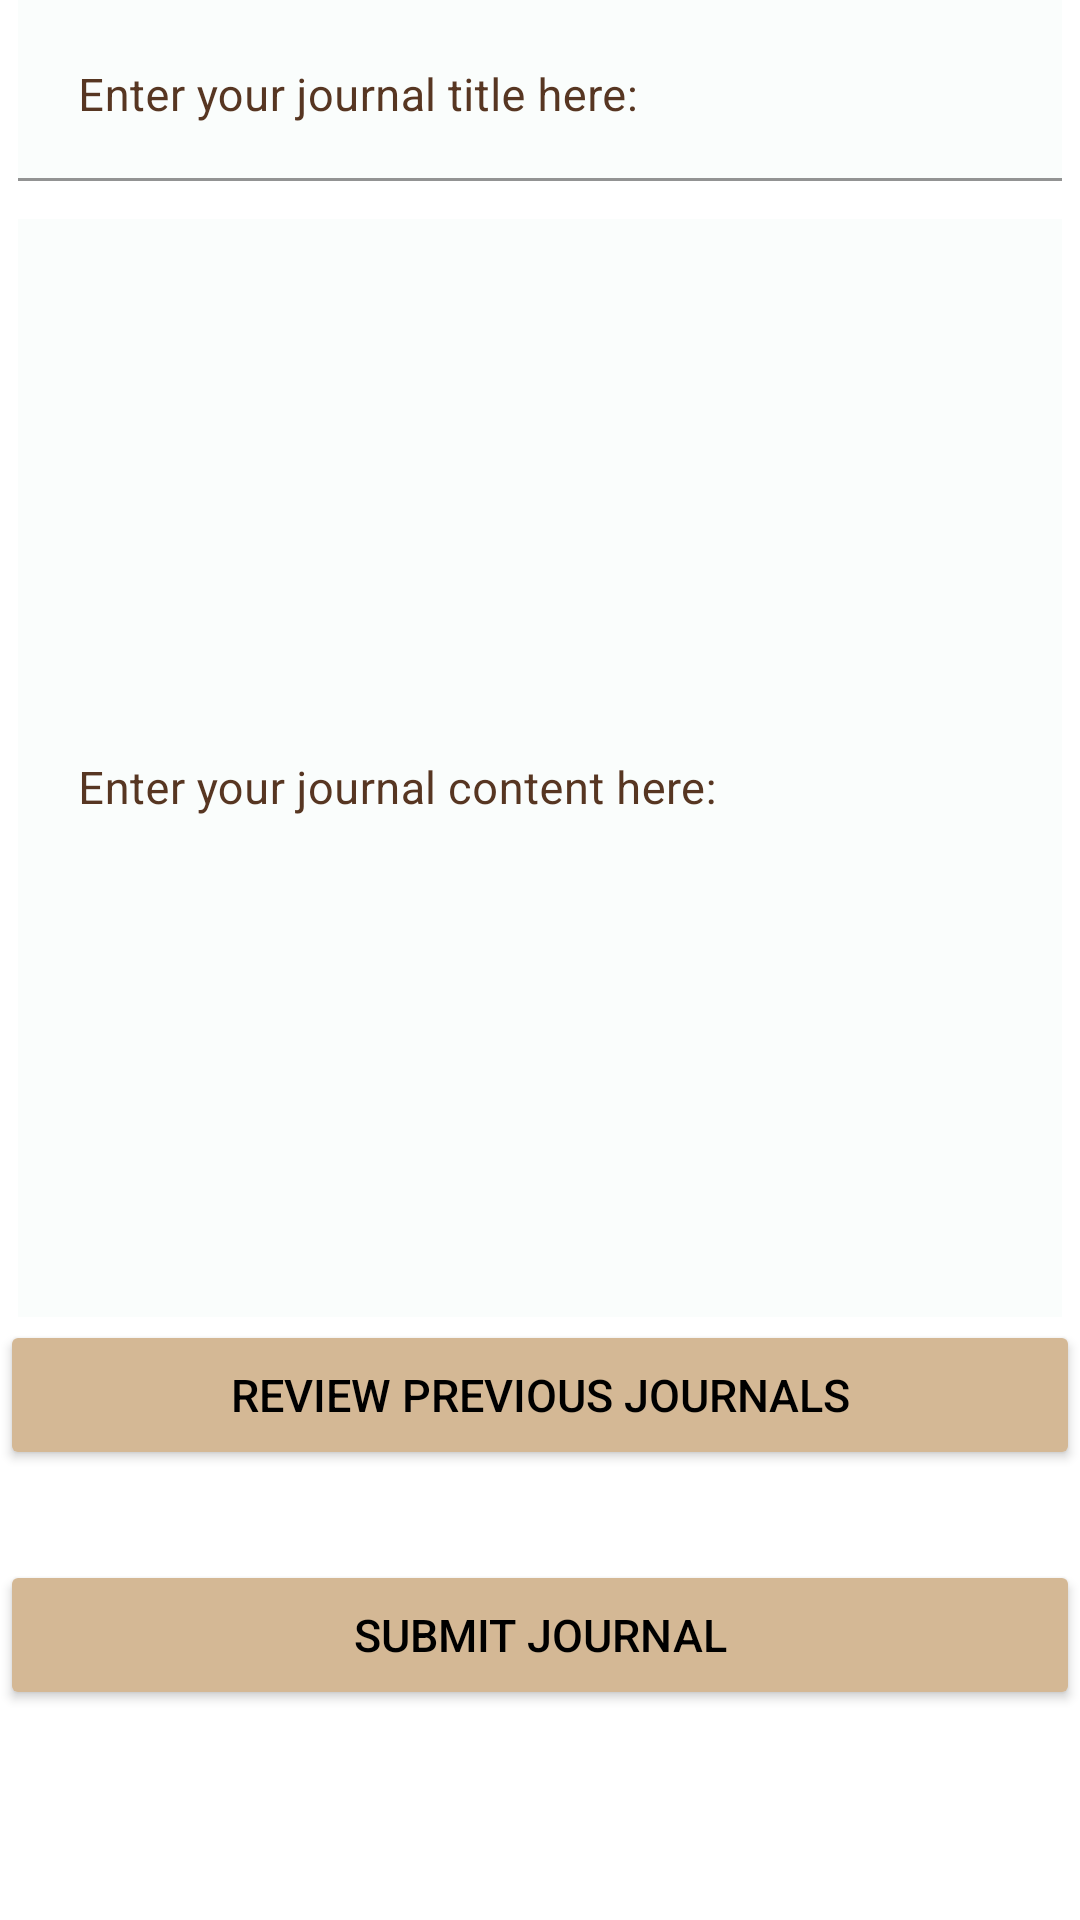

Here is an Android app screen rendered from its layout file. Give the layout XML and the strings, colors and styles it references.
<!-- AndroidManifest.xml: application theme Theme.MOOdy -->
<!-- res/layout/fragment_journal.xml -->
<?xml version="1.0" encoding="utf-8"?>
<FrameLayout xmlns:android="http://schemas.android.com/apk/res/android"
    xmlns:app="http://schemas.android.com/apk/res-auto"
    xmlns:tools="http://schemas.android.com/tools"
    android:layout_width="match_parent"
    android:layout_height="match_parent"
    tools:context=".JournalFragment">

    <androidx.constraintlayout.widget.ConstraintLayout
        android:layout_width="match_parent"
        android:layout_height="match_parent"
        android:focusable="true"
        android:focusableInTouchMode="true">

        

        
        
        
        

        <com.google.android.material.textfield.TextInputLayout
            android:id="@+id/layout_journal_title"
            android:layout_width="348dp"
            android:layout_height="73dp"
            android:layout_marginStart="20dp"
            android:layout_marginEnd="20dp"
            android:hint="Enter your journal title here: "
            android:textColorHint="@color/brown"
            app:layout_constraintEnd_toEndOf="parent"
            app:layout_constraintStart_toStartOf="parent"
            app:layout_constraintTop_toTopOf="parent">

            <com.google.android.material.textfield.TextInputEditText
                android:id="@+id/etjournal_title"
                android:layout_width="match_parent"
                android:layout_height="wrap_content"
                android:background="@color/beige"
                android:gravity="left"
                android:padding="20dp"
                android:textColor="@color/black"
                android:textColorHint="@color/brown"
                android:textSize="15sp" />
        </com.google.android.material.textfield.TextInputLayout>

        <com.google.android.material.textfield.TextInputLayout
            android:id="@+id/layout_journal_text"
            android:layout_width="348dp"
            android:layout_height="366dp"
            android:layout_marginStart="20dp"
            android:layout_marginEnd="20dp"
            android:hint="Enter your journal content here: "
            android:textColorHint="@color/brown"
            app:layout_constraintEnd_toEndOf="parent"
            app:layout_constraintStart_toStartOf="parent"
            app:layout_constraintTop_toBottomOf="@+id/layout_journal_title">

            <com.google.android.material.textfield.TextInputEditText
                android:id="@+id/etjournal_text"
                android:layout_width="match_parent"
                android:layout_height="380dp"
                android:background="@color/beige"
                android:padding="20dp"
                android:textColor="@color/black"
                android:textColorHint="@color/brown"
                android:textSize="15sp" />
        </com.google.android.material.textfield.TextInputLayout>

        <Button
            android:id="@+id/review_journals"
            android:layout_width="match_parent"
            android:layout_height="50dp"
            android:layout_marginBottom="30dp"
            android:backgroundTint="@color/button_background"
            android:elevation="2dp"
            android:text="Review Previous Journals"
            android:textAllCaps="true"
            android:textColor="@color/black"
            android:textSize="15sp"
            app:layout_constraintBottom_toTopOf="@+id/submit_journal"
            app:layout_constraintEnd_toEndOf="parent"
            app:layout_constraintStart_toStartOf="parent" />

        <Button
            android:id="@+id/submit_journal"
            android:layout_width="match_parent"
            android:layout_height="50dp"
            android:backgroundTint="@color/button_background"
            android:elevation="2dp"
            android:text="Submit Journal"
            android:textAllCaps="true"
            android:textColor="@color/black"
            android:textSize="15sp"
            app:layout_constraintBottom_toTopOf="@+id/space2"
            app:layout_constraintEnd_toEndOf="parent"
            app:layout_constraintStart_toStartOf="parent" />

        <Space
            android:id="@+id/space2"
            android:layout_width="match_parent"
            android:layout_height="70dp"
            app:layout_constraintBottom_toBottomOf="parent"
            app:layout_constraintEnd_toEndOf="parent"
            app:layout_constraintStart_toStartOf="parent" />
        
        
        
        
    </androidx.constraintlayout.widget.ConstraintLayout>

</FrameLayout>
<!-- resources referenced by this layout -->
<resources>
  <color name="beige">#FAFDFC</color>
  <color name="black">#FF000000</color>
  <color name="brown">#573622</color>
  <color name="button_background">#D4B895</color>
  <style name="Theme.MOOdy" parent="Theme.MaterialComponents.DayNight.DarkActionBar">
          
          <item name="colorPrimary">@color/brown</item>
          <item name="colorPrimaryVariant">@color/beige</item>
          <item name="colorOnPrimary">@color/black</item>
          
          <item name="colorSecondary">@color/teal_200</item>
          <item name="colorSecondaryVariant">@color/teal_700</item>
          <item name="colorOnSecondary">@color/black</item>
          
          <item name="android:statusBarColor" tools:targetApi="l">?attr/colorPrimaryVariant</item>
          
      </style>
  <color name="teal_200">#FF03DAC5</color>
  <color name="teal_700">#FF018786</color>
</resources>
